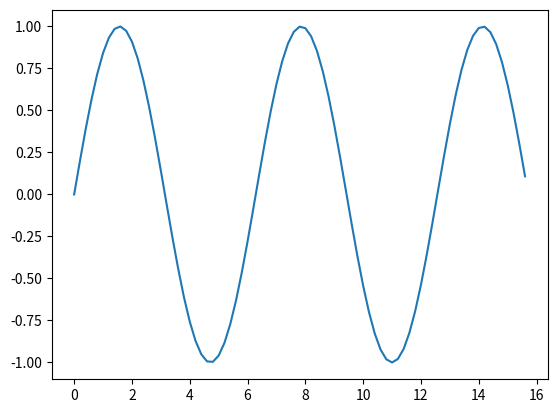

Here is the Python script that generated this plot:
# 18.	Using numpy, perform the following:
# ●	Compute the x and y coordinates for points on a sine curve and plots the points using matplotlib.
# ●	Create a 3x4 matrix and find any missing data, number of zeros in a given array.
# ●	Create a matrix of randomly generated data of shape (4, 4) and replace all positive values with 2 and all negative values with –2. 
# ●	Swap the rows and columns of a given array in reverse order.
# ●	Find common values between two arrays.

import numpy as np
import matplotlib.pyplot as plt

x = np.arange(0, 5 * np.pi, 0.2)
y = np.sin(x)
print("Plot the points using matplotlib:")
plt.plot(x, y)
plt.show()

nums = np.array([[3, 0, np.nan, 1], [10, 12, 0, 9],[5, np.nan, 1, np.nan]])
print("Original array:") 
print(nums)
print("\nMissing data of the said array:")
print(np.isnan(nums))
print("\nNumber of zeros in a given array:",nums.size-np.count_nonzero(nums))
print("\nHere: - :",sum(sum(nums==0)))

arr = np.random.randn(4, 4)
print(arr)
np.where(arr > 0, 2, -2)

nums = np.array([[[1, 2, 3, 4], [0, 1, 3, 4], [90, 91, 93, 94], [5, 0, 3, 2]]])
print("Original array:")
print(nums)
print("\nSwap rows and columns in reverse order:")
new_nums = print(nums[::-1, ::-1])

randnums1= np.random.randint(1,100, size=(3,3))
print("array 1:",randnums1)
randnums2= np.random.randint(1,100, size=(3,3))
print("array 2:",randnums2)
print("Common elements are:")
print(np.intersect1d(randnums1, randnums2))

